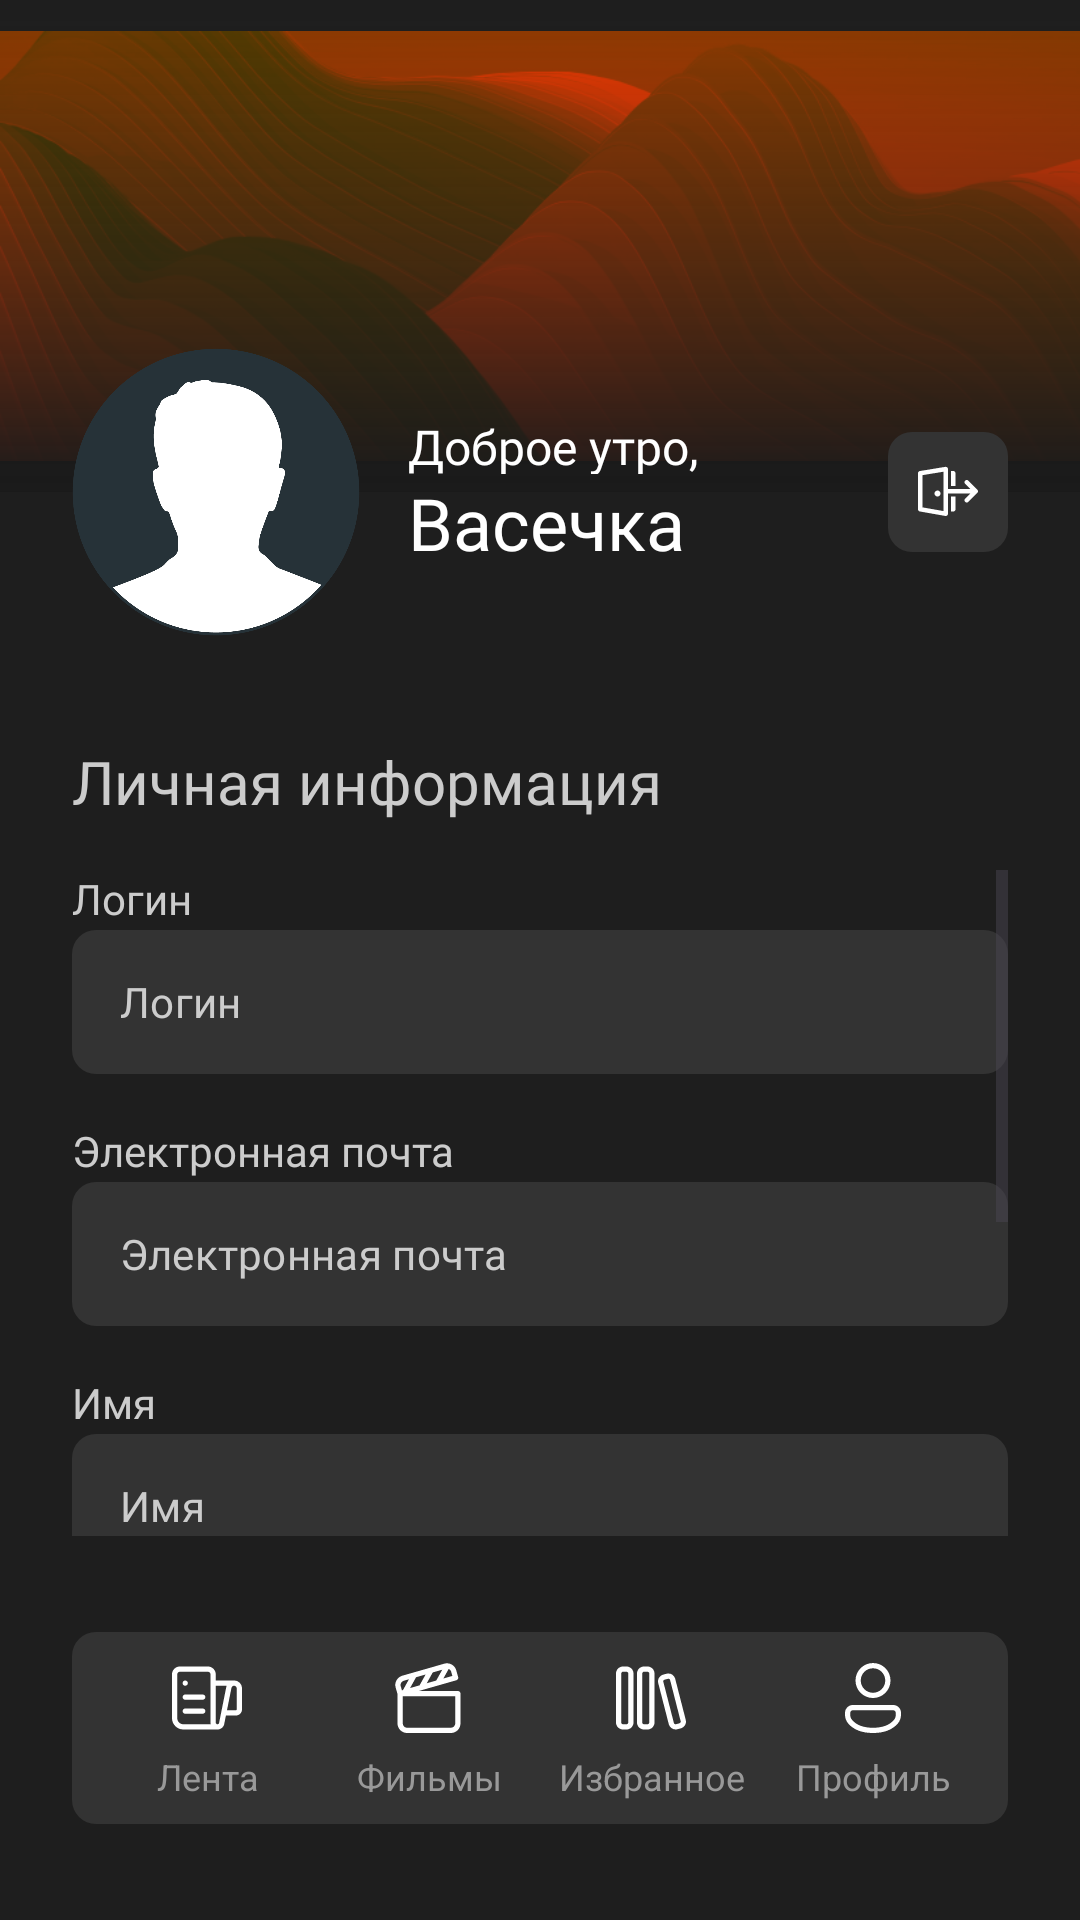

Produce the Android XML layout that renders to this screen, including the resource entries it uses.
<!-- AndroidManifest.xml: application theme Theme.MovieCatalog -->
<!-- res/layout/activity_profile.xml -->
<?xml version="1.0" encoding="utf-8"?>
<androidx.constraintlayout.widget.ConstraintLayout xmlns:android="http://schemas.android.com/apk/res/android"
    xmlns:app="http://schemas.android.com/apk/res-auto"
    xmlns:tools="http://schemas.android.com/tools"
    android:id="@+id/main"
    android:layout_width="match_parent"
    android:layout_height="match_parent"
    tools:context=".app.presentation.ui.activity.ProfileActivity"
    android:background="@color/dark">

    <ImageView
        android:id="@+id/head"
        android:layout_width="match_parent"
        android:layout_height="164dp"
        android:src="@drawable/profile_head"
        app:layout_constraintEnd_toEndOf="parent"
        app:layout_constraintStart_toStartOf="parent"
        app:layout_constraintTop_toTopOf="parent" />

    <ImageView
        android:layout_width="match_parent"
        android:layout_height="160dp"
        android:src="@drawable/welcome_screen_shadow"
        app:layout_constraintBottom_toBottomOf="@+id/head" />

    <LinearLayout
        android:id="@+id/navigationPanel"
        style="@style/BottomNavigation"
        tools:ignore="MissingConstraints">

        <LinearLayout
            android:id="@+id/feedNavigation"
            style="@style/BottomNavigationItem">

            <View
                style="@style/BottomNavigtaionIcon"
                android:background="@drawable/feed"/>
            <TextView
                style="@style/BottomNavigationText"
                android:text="@string/navigation_feed_text"/>

        </LinearLayout>

        <LinearLayout
            android:id="@+id/moviesNavigation"
            style="@style/BottomNavigationItem">

            <View
                style="@style/BottomNavigtaionIcon"
                android:background="@drawable/movies"/>
            <TextView
                style="@style/BottomNavigationText"
                android:text="@string/navigation_movies_text"/>

        </LinearLayout>

        <LinearLayout
            android:id="@+id/libraryNavigation"
            style="@style/BottomNavigationItem">

            <View
                style="@style/BottomNavigtaionIcon"
                android:background="@drawable/library"/>
            <TextView
                style="@style/BottomNavigationText"
                android:text="@string/navigation_lbrary_text"/>

        </LinearLayout>

        <LinearLayout
            android:id="@+id/profileNavigation"
            style="@style/BottomNavigationItem">

            <View
                style="@style/BottomNavigtaionIcon"
                android:background="@drawable/profile"/>
            <TextView
                style="@style/BottomNavigationText"
                android:text="@string/navigation_profile_text"/>

        </LinearLayout>

    </LinearLayout>

    <LinearLayout
        android:layout_width="match_parent"
        android:layout_height="0dp"
        android:layout_marginStart="24dp"
        android:layout_marginTop="116dp"
        android:layout_marginEnd="24dp"
        android:layout_marginBottom="32dp"
        android:orientation="vertical"
        app:layout_constraintBottom_toTopOf="@id/navigationPanel"
        app:layout_constraintEnd_toEndOf="parent"
        app:layout_constraintStart_toStartOf="parent"
        app:layout_constraintTop_toTopOf="parent">

        <LinearLayout
            android:id="@+id/profileHead"
            android:layout_width="match_parent"
            android:layout_height="96dp"
            android:layout_marginBottom="35dp"
            android:gravity="center_vertical"
            android:orientation="horizontal">

            <ImageView
                android:id="@+id/profileAvatar"
                android:layout_width="96dp"
                android:layout_height="96dp"
                android:layout_marginEnd="16dp"
                android:contentDescription="@string/profile_icon_description"
                android:src="@drawable/default_profile_icon" />

            <LinearLayout
                android:layout_width="0dp"
                android:layout_height="52dp"
                android:layout_marginEnd="16dp"
                android:layout_weight="1"
                android:orientation="vertical">

                <TextView
                    android:id="@+id/welcomeWords"
                    android:layout_width="match_parent"
                    android:layout_height="20dp"
                    android:fontFamily="@font/manrope"
                    android:gravity="center_vertical"
                    android:text="@string/good_morning_text"
                    android:textColor="@color/white"
                    android:textSize="16sp" />

                <TextView
                    android:id="@+id/welcomeName"
                    android:layout_width="match_parent"
                    android:layout_height="32dp"
                    android:fontFamily="@font/manrope_bold"
                    android:gravity="center_vertical"
                    android:text="Васечка Пупкин"
                    android:textColor="@color/white"
                    android:textSize="24sp" />
            </LinearLayout>

            <ImageButton
                android:id="@+id/logOutButton"
                android:layout_width="40dp"
                android:layout_height="40dp"
                android:background="@drawable/dark_button"
                android:contentDescription="@string/sign_out_button_description"
                android:src="@drawable/sign_out" />

        </LinearLayout>

        <LinearLayout
            android:id="@+id/infoContainer"
            android:layout_width="match_parent"
            android:layout_height="wrap_content"
            android:orientation="vertical">

            <TextView
                android:id="@+id/personaInformationText"
                android:layout_width="match_parent"
                android:layout_height="wrap_content"
                android:layout_marginBottom="16dp"
                android:fontFamily="@font/manrope_bold"
                android:text="@string/personal_information_hint"
                android:textColor="@color/gray"
                android:textSize="20sp" />

            <ScrollView
                android:layout_width="match_parent"
                android:layout_height="match_parent">

                <LinearLayout
                    android:layout_width="match_parent"
                    android:layout_height="wrap_content"
                    android:orientation="vertical">

                    <LinearLayout
                        android:layout_width="match_parent"
                        android:layout_height="wrap_content"
                        android:layout_marginBottom="16dp"
                        android:orientation="vertical">

                        <TextView
                            style="@style/HintTextView"
                            android:text="@string/login_hint" />

                        <TextView
                            android:id="@+id/loginText"
                            style="@style/InputTextView.Profile"
                            android:text="@string/login_hint" />
                    </LinearLayout>

                    <LinearLayout
                        android:layout_width="match_parent"
                        android:layout_height="wrap_content"
                        android:layout_marginBottom="16dp"
                        android:orientation="vertical">

                        <TextView
                            style="@style/HintTextView"
                            android:text="@string/email_hint" />

                        <TextView
                            android:id="@+id/emailText"
                            style="@style/InputTextView.Profile"
                            android:text="@string/email_hint" />
                    </LinearLayout>

                    <LinearLayout
                        android:layout_width="match_parent"
                        android:layout_height="wrap_content"
                        android:layout_marginBottom="16dp"
                        android:orientation="vertical">

                        <TextView
                            style="@style/HintTextView"
                            android:text="@string/name_hint" />

                        <TextView
                            android:id="@+id/nameText"
                            style="@style/InputTextView.Profile"
                            android:text="@string/name_hint" />
                    </LinearLayout>

                    <LinearLayout
                        android:layout_width="match_parent"
                        android:layout_height="wrap_content"
                        android:layout_marginBottom="16dp"
                        android:orientation="vertical">

                        <TextView
                            style="@style/HintTextView"
                            android:text="@string/birthday_hint" />

                        <TextView
                            android:id="@+id/birthdateText"
                            style="@style/InputTextView.Profile"
                            android:text="@string/birthday_hint" />
                    </LinearLayout>

                    <LinearLayout
                        android:layout_width="match_parent"
                        android:layout_height="wrap_content"
                        android:layout_marginBottom="16dp"
                        android:orientation="vertical">

                        <TextView
                            style="@style/HintTextView"
                            android:text="Пол" />

                        <LinearLayout
                            android:layout_width="match_parent"
                            android:layout_height="wrap_content"
                            android:orientation="horizontal">

                            <androidx.appcompat.widget.AppCompatButton
                                android:id="@+id/maleText"
                                android:layout_width="0dp"
                                android:layout_weight="1"
                                android:layout_height="48dp"
                                android:background="@drawable/male_button_orange"
                                android:textColor="@color/white"
                                android:text="@string/male_hint"
                                android:textAllCaps="false"/>

                            <androidx.appcompat.widget.AppCompatButton
                                android:id="@+id/femaleText"
                                android:layout_width="0dp"
                                android:layout_weight="1"
                                android:layout_height="48dp"
                                android:background="@drawable/female_button_dark"
                                android:textColor="@color/white"
                                android:text="@string/female_hint"
                                android:textAllCaps="false"/>

                        </LinearLayout>

                    </LinearLayout>
                </LinearLayout>
            </ScrollView>
        </LinearLayout>
    </LinearLayout>

</androidx.constraintlayout.widget.ConstraintLayout>
<!-- resources referenced by this layout -->
<resources>
  <color name="dark">#1E1E1E</color>
  <color name="gray">#CCCCCC</color>
  <color name="white">#FFFFFFFF</color>
  <!-- drawable dark_button (drawable) -->
  <?xml version="1.0" encoding="utf-8"?>
  <shape xmlns:android="http://schemas.android.com/apk/res/android">
      <solid android:color="@color/dark_faded" />
      <corners android:radius="8dp" />
  </shape>
  <!-- drawable female_button_dark (drawable) -->
  <?xml version="1.0" encoding="utf-8"?>
  <shape xmlns:android="http://schemas.android.com/apk/res/android">
      <solid android:color="@color/dark_faded" />
      <corners android:topRightRadius="8dp" android:bottomRightRadius="8dp" android:topLeftRadius="0dp" android:bottomLeftRadius="0dp" />
  </shape>
  <!-- drawable welcome_screen_shadow (drawable) -->
  <?xml version="1.0" encoding="utf-8"?>
  <shape xmlns:android="http://schemas.android.com/apk/res/android">
      <gradient
          android:startColor="#FF1A1A1A"
          android:endColor="#001A1A1A"
          android:angle="90" />
  </shape>
  <string name="birthday_hint">Дата рождения</string>
  <string name="email_hint">Электронная почта</string>
  <string name="female_hint">Женщина</string>
  <string name="good_morning_text">Доброе утро,</string>
  <string name="login_hint">Логин</string>
  <string name="male_hint">Мужчина</string>
  <string name="name_hint">Имя</string>
  <string name="navigation_feed_text">Лента</string>
  <string name="navigation_lbrary_text">Избранное</string>
  <string name="navigation_movies_text">Фильмы</string>
  <string name="navigation_profile_text">Профиль</string>
  <string name="personal_information_hint">Личная информация</string>
  <string name="profile_icon_description">Profile icon</string>
  <string name="sign_out_button_description">Sign out button</string>
  <style name="BottomNavigationItem">
          <item name="android:layout_width">0dp</item>
          <item name="android:layout_height">48dp</item>
          <item name="android:layout_weight">1</item>
          <item name="android:orientation">vertical</item>
          <item name="android:gravity">center_horizontal</item>
      </style>
  <style name="BottomNavigationText">
          <item name="android:layout_width">match_parent</item>
          <item name="android:layout_height">wrap_content</item>
          <item name="android:textSize">12sp</item>
          <item name="android:gravity">center_horizontal</item>
          <item name="android:textColor">@color/gray_faded</item>
      </style>
  <style name="BottomNavigtaionIcon">
          <item name="android:layout_width">28dp</item>
          <item name="android:layout_height">28dp</item>
          <item name="android:layout_marginBottom">4dp</item>
      </style>
  <style name="HintTextView">
          <item name="android:layout_width">match_parent</item>
          <item name="android:layout_height">20dp</item>
          <item name="android:textColor">@color/gray</item>
          <item name="android:textSize">14sp</item>
          <item name="android:fontFamily">@font/manrope</item>
      </style>
  <style name="InputTextView.Profile">
          <item name="android:fontFamily">@font/manrope_bold</item>
          <item name="android:textColor">@color/gray</item>
          <item name="android:letterSpacing">0.0071</item>
      </style>
  <style name="Theme.MovieCatalog" parent="Base.Theme.MovieCatalog">
          <item name="android:windowTranslucentStatus">false</item>
          <item name="android:statusBarColor">@android:color/transparent</item>
      </style>
  <color name="dark_faded">#333333</color>
  <color name="gray_faded">#999999</color>
  <style name="Base.Theme.MovieCatalog" parent="Theme.Material3.DayNight.NoActionBar">
          
          
      </style>
</resources>
